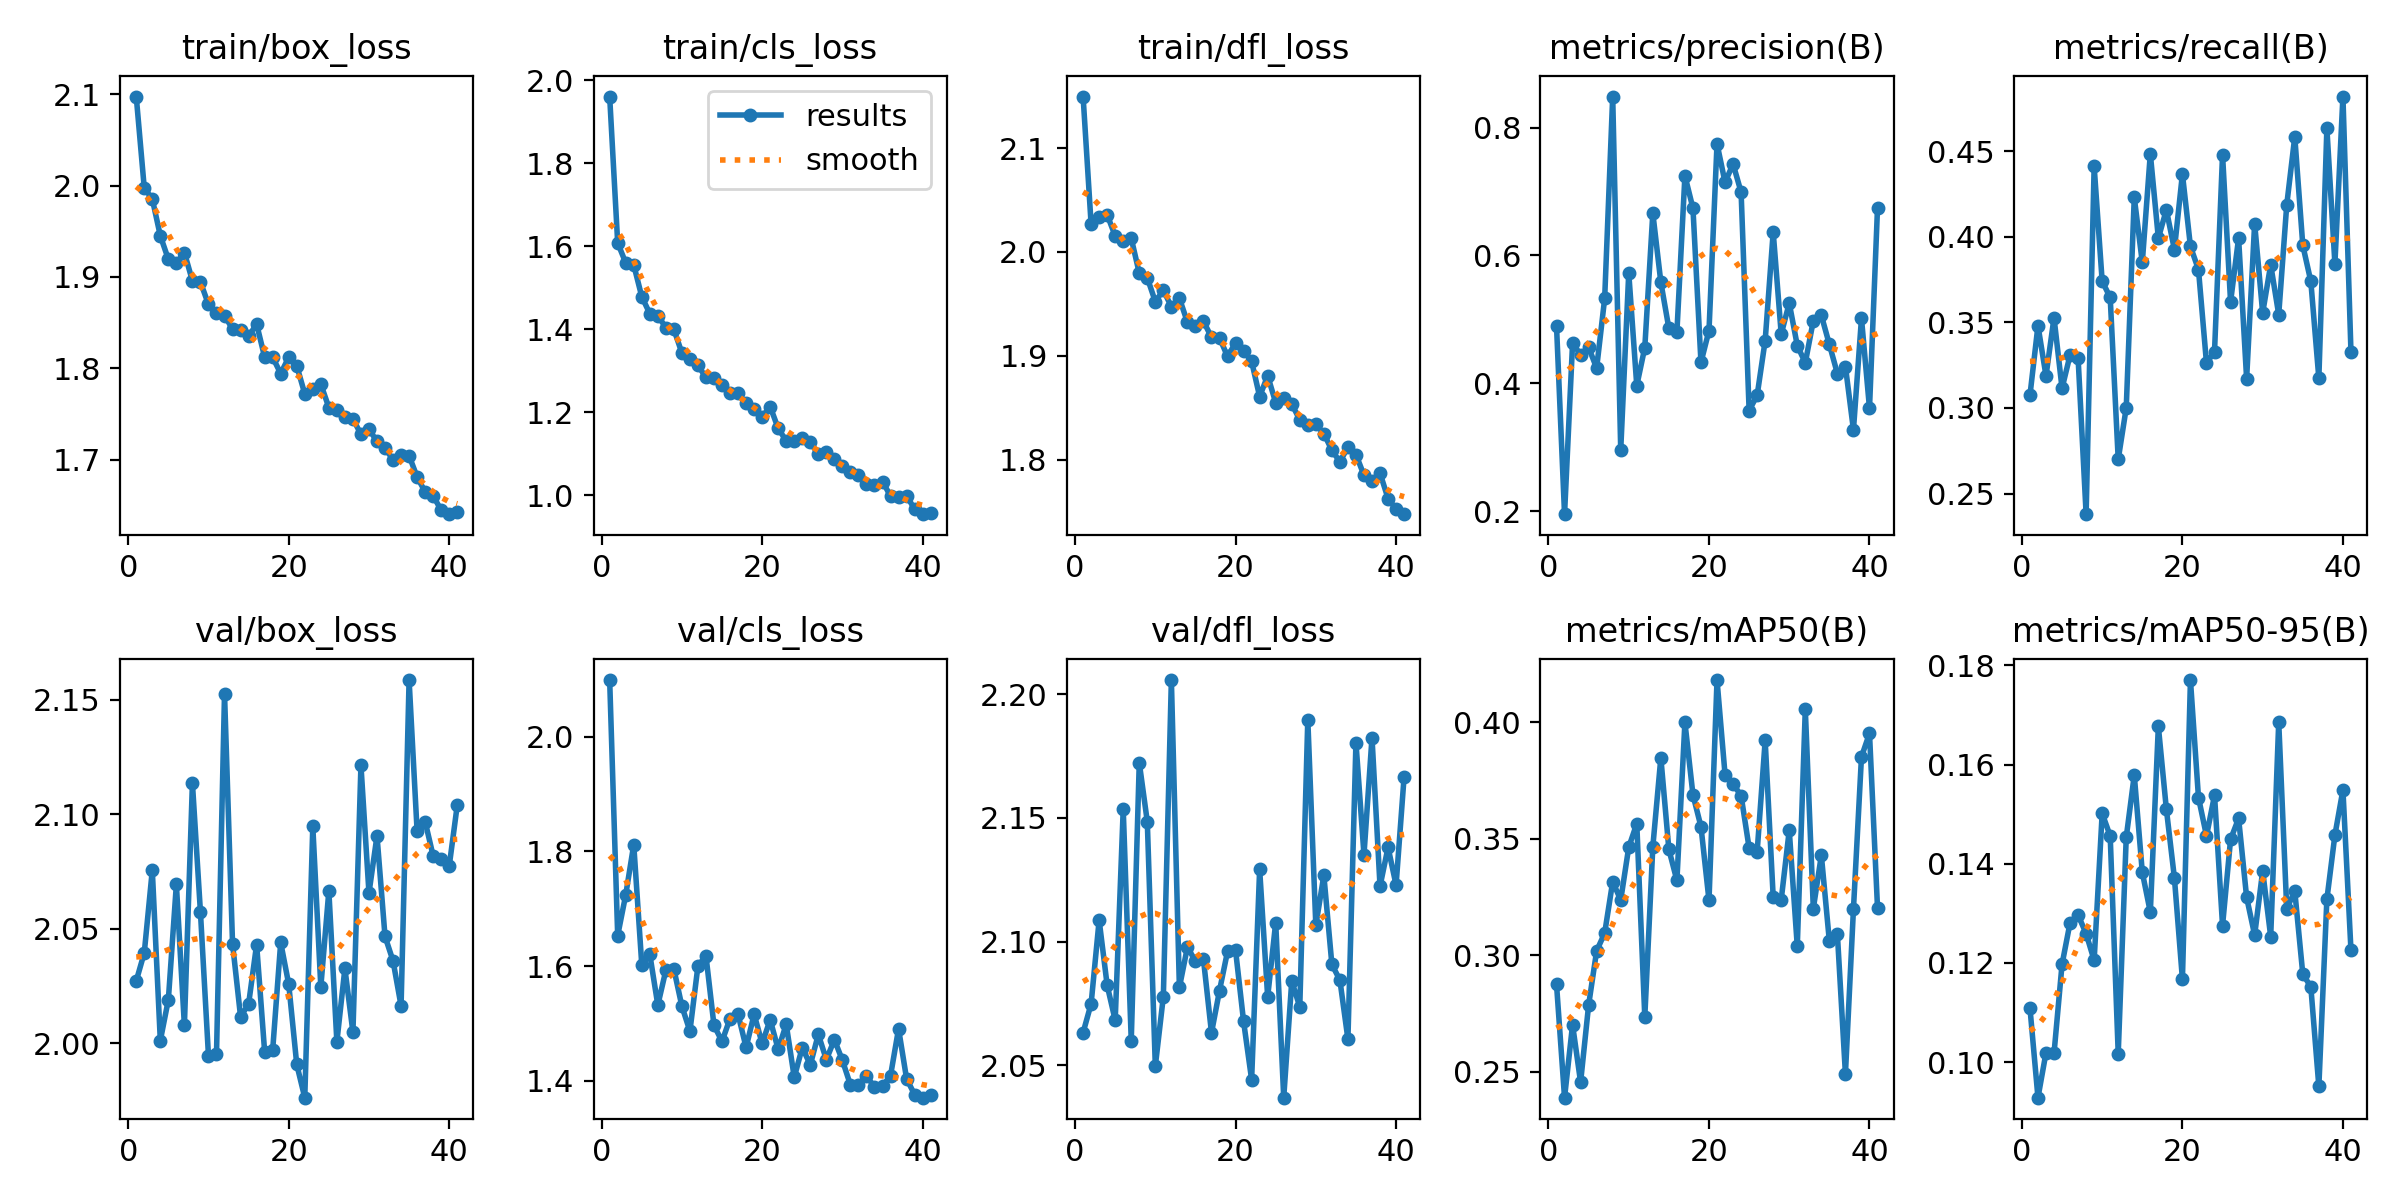

The file beside this chart, header and first rows:
epoch, time, train/box_loss, train/cls_loss, train/dfl_loss, metrics/precision(B), metrics/recall(B), metrics/mAP50(B), metrics/mAP50-95(B), val/box_loss, val/cls_loss, val/dfl_loss, lr/pg0, lr/pg1, lr/pg2
1, 363.1, 2.097, 1.96, 2.15, 0.4896, 0.3073, 0.2875, 0.111, 2.027, 2.099, 2.063, 0.0003314, 0.0003314, 0.06719
2, 798.1, 1.997, 1.608, 2.027, 0.1954, 0.3481, 0.2388, 0.09284, 2.04, 1.653, 2.075, 0.0006581, 0.0006581, 0.03419
3, 1437, 1.985, 1.56, 2.034, 0.4626, 0.3188, 0.2701, 0.1019, 2.076, 1.724, 2.109, 0.0009783, 0.0009783, 0.001172
4, 1921, 1.945, 1.555, 2.036, 0.4451, 0.3527, 0.2454, 0.1018, 2.001, 1.812, 2.082, 0.0009703, 0.0009703, 0.0009703
5, 4125, 1.919, 1.478, 2.015, 0.4561, 0.3115, 0.2786, 0.1197, 2.019, 1.602, 2.068, 0.0009604, 0.0009604, 0.0009604
6, 4902, 1.915, 1.437, 2.01, 0.4238, 0.331, 0.3019, 0.1281, 2.069, 1.621, 2.154, 0.0009505, 0.0009505, 0.0009505
7, 5434, 1.927, 1.432, 2.013, 0.5327, 0.3291, 0.3095, 0.1297, 2.008, 1.532, 2.06, 0.0009406, 0.0009406, 0.0009406
8, 5737, 1.896, 1.404, 1.98, 0.8484, 0.2379, 0.3316, 0.1259, 2.114, 1.593, 2.172, 0.0009307, 0.0009307, 0.0009307
9, 6156, 1.894, 1.4, 1.975, 0.2957, 0.4411, 0.3237, 0.1205, 2.057, 1.595, 2.149, 0.0009208, 0.0009208, 0.0009208
10, 6930, 1.87, 1.343, 1.952, 0.5727, 0.374, 0.3464, 0.1502, 1.995, 1.53, 2.05, 0.0009109, 0.0009109, 0.0009109
11, 7470, 1.86, 1.327, 1.963, 0.3964, 0.3646, 0.3565, 0.1456, 1.995, 1.486, 2.078, 0.000901, 0.000901, 0.000901
12, 7916, 1.858, 1.313, 1.947, 0.4559, 0.27, 0.2735, 0.1017, 2.153, 1.6, 2.206, 0.0008911, 0.0008911, 0.0008911
13, 8394, 1.843, 1.284, 1.955, 0.6661, 0.3001, 0.3466, 0.1453, 2.043, 1.618, 2.082, 0.0008812, 0.0008812, 0.0008812
14, 8838, 1.842, 1.282, 1.932, 0.558, 0.423, 0.3848, 0.1579, 2.012, 1.496, 2.098, 0.0008713, 0.0008713, 0.0008713
15, 9295, 1.835, 1.266, 1.929, 0.4859, 0.3851, 0.3454, 0.1383, 2.017, 1.468, 2.092, 0.0008614, 0.0008614, 0.0008614
16, 9867, 1.849, 1.247, 1.933, 0.4799, 0.4485, 0.3321, 0.1302, 2.043, 1.508, 2.093, 0.0008515, 0.0008515, 0.0008515
17, 10336, 1.812, 1.245, 1.918, 0.7247, 0.3992, 0.4, 0.1677, 1.996, 1.516, 2.063, 0.0008416, 0.0008416, 0.0008416
18, 10982, 1.812, 1.222, 1.917, 0.6737, 0.4158, 0.3689, 0.151, 1.997, 1.458, 2.08, 0.0008317, 0.0008317, 0.0008317
19, 11493, 1.794, 1.209, 1.899, 0.4327, 0.3926, 0.3552, 0.1372, 2.044, 1.516, 2.096, 0.0008218, 0.0008218, 0.0008218
20, 12088, 1.812, 1.189, 1.912, 0.4825, 0.4367, 0.3236, 0.1167, 2.026, 1.465, 2.096, 0.0008119, 0.0008119, 0.0008119
21, 12438, 1.803, 1.214, 1.905, 0.7746, 0.3944, 0.4182, 0.177, 1.991, 1.506, 2.068, 0.000802, 0.000802, 0.000802
22, 12962, 1.772, 1.161, 1.895, 0.7143, 0.3809, 0.3776, 0.1533, 1.976, 1.454, 2.044, 0.0007921, 0.0007921, 0.0007921
23, 13478, 1.778, 1.131, 1.861, 0.743, 0.3261, 0.3735, 0.1456, 2.095, 1.498, 2.129, 0.0007822, 0.0007822, 0.0007822
24, 14056, 1.783, 1.131, 1.881, 0.699, 0.333, 0.3685, 0.1538, 2.025, 1.406, 2.078, 0.0007723, 0.0007723, 0.0007723
25, 14470, 1.757, 1.139, 1.855, 0.3575, 0.448, 0.346, 0.1275, 2.067, 1.458, 2.108, 0.0007624, 0.0007624, 0.0007624
26, 14979, 1.755, 1.128, 1.86, 0.3812, 0.362, 0.3444, 0.1449, 2.001, 1.427, 2.037, 0.0007525, 0.0007525, 0.0007525
27, 15755, 1.747, 1.098, 1.854, 0.4669, 0.3993, 0.3922, 0.1491, 2.033, 1.481, 2.084, 0.0007426, 0.0007426, 0.0007426
28, 16551, 1.745, 1.105, 1.838, 0.6364, 0.3171, 0.325, 0.1332, 2.005, 1.437, 2.074, 0.0007327, 0.0007327, 0.0007327
29, 16942, 1.728, 1.088, 1.834, 0.477, 0.4078, 0.3238, 0.1256, 2.121, 1.471, 2.19, 0.0007228, 0.0007228, 0.0007228
30, 17445, 1.734, 1.07, 1.834, 0.5255, 0.3555, 0.3536, 0.1386, 2.066, 1.435, 2.107, 0.0007129, 0.0007129, 0.0007129
31, 17933, 1.72, 1.056, 1.825, 0.4591, 0.3837, 0.3038, 0.1253, 2.091, 1.392, 2.127, 0.000703, 0.000703, 0.000703
32, 18419, 1.713, 1.049, 1.809, 0.4321, 0.3545, 0.4056, 0.1685, 2.047, 1.393, 2.091, 0.0006931, 0.0006931, 0.0006931
33, 18900, 1.7, 1.026, 1.798, 0.4981, 0.4187, 0.32, 0.1309, 2.036, 1.409, 2.084, 0.0006832, 0.0006832, 0.0006832
34, 19482, 1.705, 1.025, 1.812, 0.5063, 0.4585, 0.3429, 0.1345, 2.016, 1.388, 2.061, 0.0006733, 0.0006733, 0.0006733
35, 19928, 1.704, 1.033, 1.805, 0.4608, 0.395, 0.3059, 0.1177, 2.159, 1.39, 2.18, 0.0006634, 0.0006634, 0.0006634
36, 20467, 1.681, 0.9979, 1.785, 0.4151, 0.374, 0.3089, 0.1152, 2.093, 1.409, 2.135, 0.0006535, 0.0006535, 0.0006535
37, 21019, 1.665, 0.9959, 1.779, 0.4263, 0.3173, 0.249, 0.0951, 2.097, 1.49, 2.183, 0.0006436, 0.0006436, 0.0006436
38, 21552, 1.661, 0.9984, 1.787, 0.3273, 0.4634, 0.3198, 0.1328, 2.082, 1.403, 2.122, 0.0006337, 0.0006337, 0.0006337
39, 22229, 1.645, 0.9666, 1.763, 0.5015, 0.3844, 0.3852, 0.1458, 2.081, 1.375, 2.138, 0.0006238, 0.0006238, 0.0006238
40, 23335, 1.641, 0.9543, 1.752, 0.3609, 0.482, 0.3953, 0.1549, 2.077, 1.37, 2.123, 0.0006139, 0.0006139, 0.0006139
41, 24085, 1.643, 0.9569, 1.748, 0.6747, 0.333, 0.3202, 0.1226, 2.104, 1.376, 2.167, 0.000604, 0.000604, 0.000604
